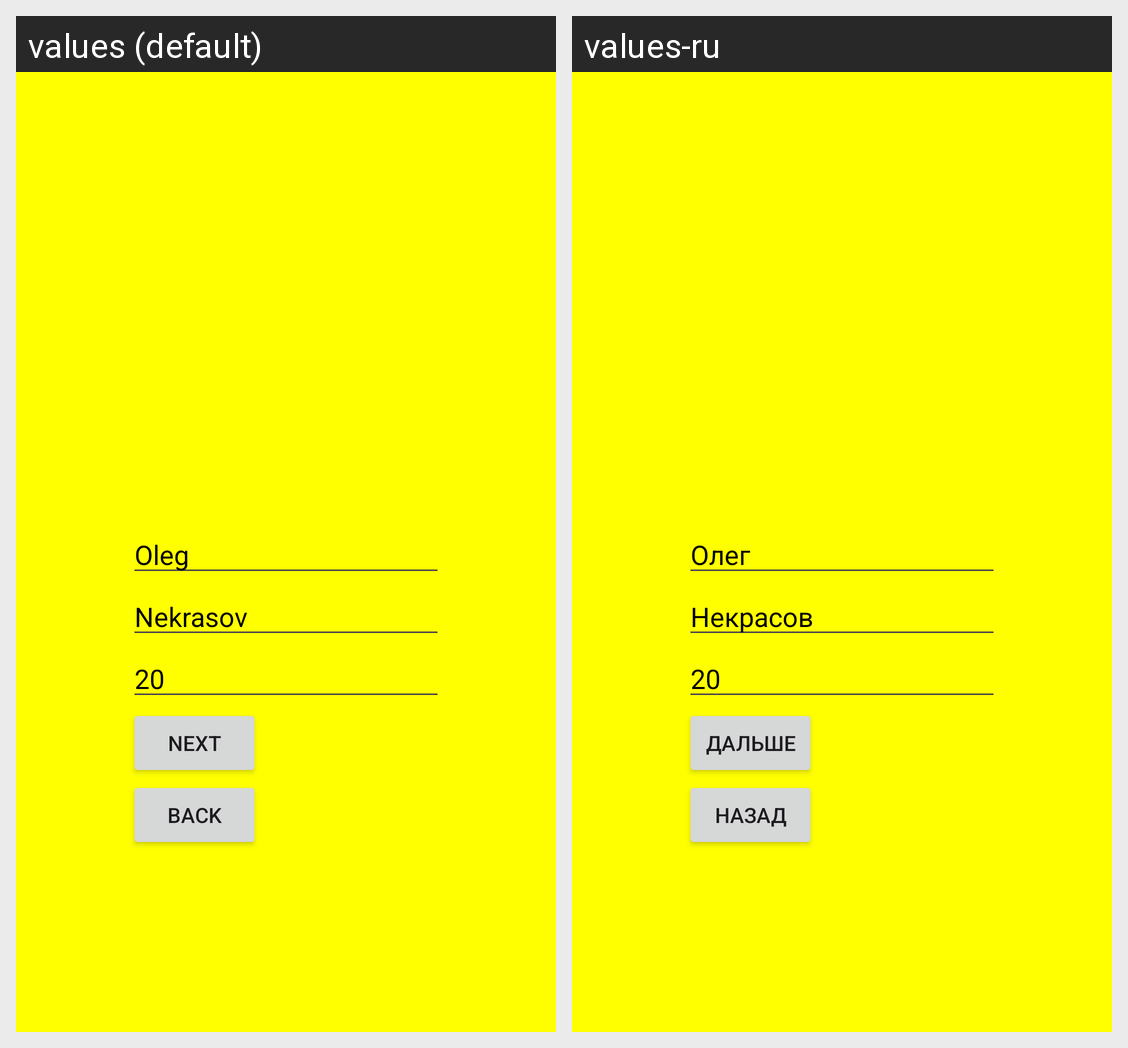

The Android screen above is rendered under two locales of the same app. Produce the string resources it draws, with the default and per-locale values.
Android screen res/layout/activity_second.xml rendered under 2 locales, left to right: values (default), values-ru. Device: Nexus 5 (rendered at 1080×1920; each locale shown at half size, 540×960, under a caption strip naming it); theme Theme.Pract_3.
Strings drawn on this screen, with the default value and each locale's value (text and hints the layout hard-codes, and strings that could not be matched under every locale, appear in the picture but are not listed):

default_name
  values: Oleg
  values-ru: Олег

default_surname
  values: Nekrasov
  values-ru: Некрасов

default_age
  values: 20
  values-ru: 20  [not translated; the default value is used]

next_button
  values: Next
  values-ru: Дальше

back_button
  values: Back
  values-ru: Назад
